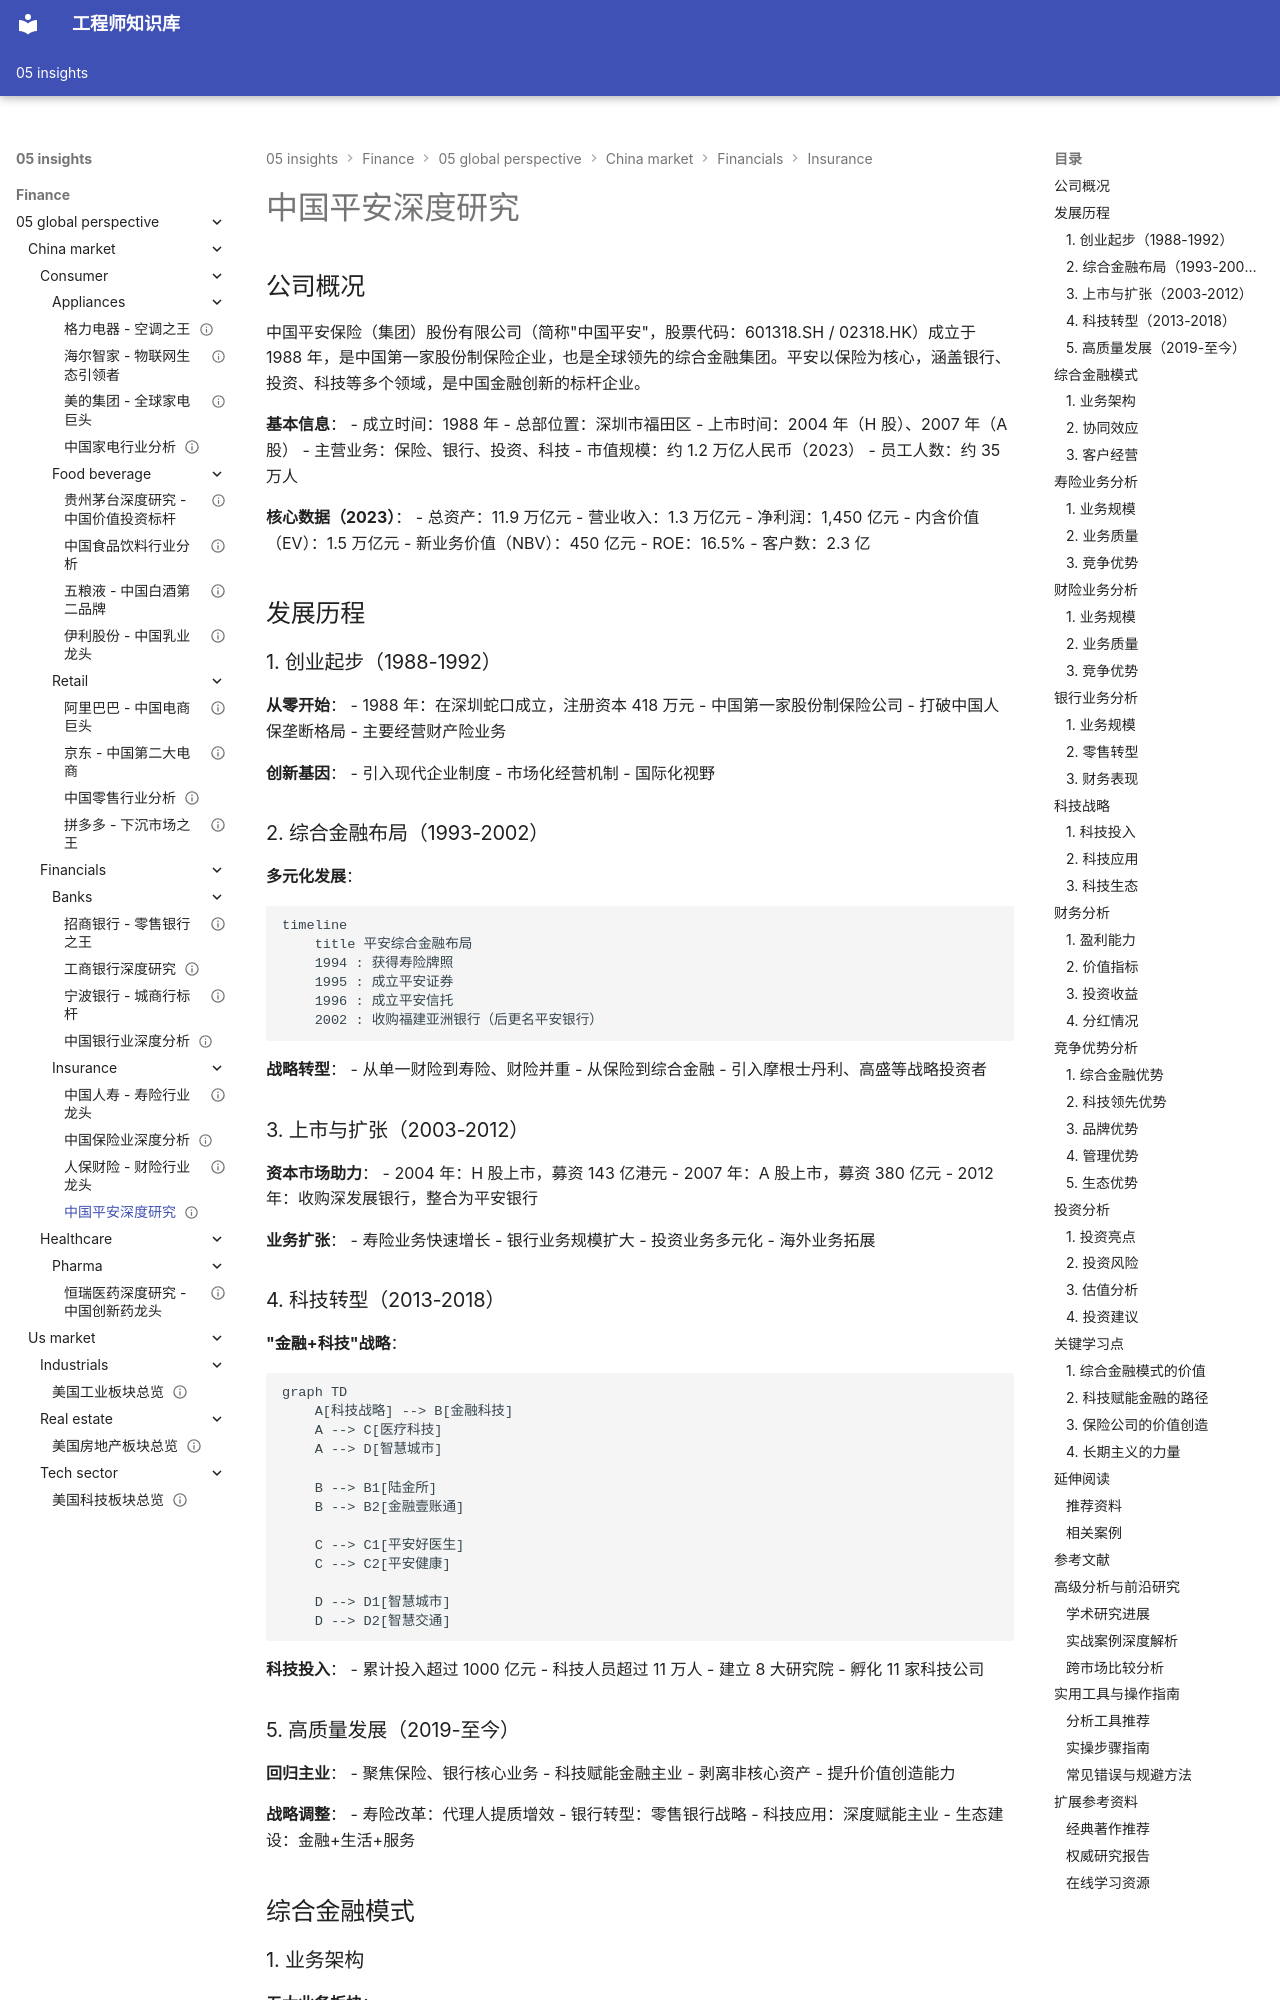

repository: Vuiora/knowledge-os · page: 05-insights/finance/05-global-perspective/china-market/financials/insurance/ping-an/index.html · generator: mkdocs

---
title: 中国平安深度研究
description: 全面分析中国平安的综合金融模式、科技战略、竞争优势和投资价值，深入解读中国最具创新力的金融集团
slug: ping-an-case-study
domain: 金融洞察
module: 全球投资视角
content_type: case-study
skill_level: advanced
tags:
- 中国市场
- 中国平安
- 保险业
- 案例研究
- 综合金融
- 金融科技
prerequisites:
- 保险业基础
- 财务报表分析
- 公司分析方法
related_contents:
- 中国保险业分析
- 金融科技应用
- 综合金融模式
estimated_time: 80
difficulty_score: 4
author: 金融知识体系
created_at: '2024-01-01'
updated_at: '2024-01-01'
version: '1.0'
language: zh-CN
status: published
is_featured: true
---

# 中国平安深度研究

## 公司概况

中国平安保险（集团）股份有限公司（简称"中国平安"，股票代码：601318.SH / 02318.HK）成立于 1988 年，是中国第一家股份制保险企业，也是全球领先的综合金融集团。平安以保险为核心，涵盖银行、投资、科技等多个领域，是中国金融创新的标杆企业。

**基本信息**：
- 成立时间：1988 年
- 总部位置：深圳市福田区
- 上市时间：2004 年（H 股）、2007 年（A 股）
- 主营业务：保险、银行、投资、科技
- 市值规模：约 1.2 万亿人民币（2023）
- 员工人数：约 35 万人

**核心数据（2023）**：
- 总资产：11.9 万亿元
- 营业收入：1.3 万亿元
- 净利润：1,450 亿元
- 内含价值（EV）：1.5 万亿元
- 新业务价值（NBV）：450 亿元
- ROE：16.5%
- 客户数：2.3 亿


## 发展历程

### 1. 创业起步（1988-1992）

**从零开始**：
- 1988 年：在深圳蛇口成立，注册资本 418 万元
- 中国第一家股份制保险公司
- 打破中国人保垄断格局
- 主要经营财产险业务

**创新基因**：
- 引入现代企业制度
- 市场化经营机制
- 国际化视野

### 2. 综合金融布局（1993-2002）

**多元化发展**：
```mermaid
timeline
    title 平安综合金融布局
    1994 : 获得寿险牌照
    1995 : 成立平安证券
    1996 : 成立平安信托
    2002 : 收购福建亚洲银行（后更名平安银行）
```

**战略转型**：
- 从单一财险到寿险、财险并重
- 从保险到综合金融
- 引入摩根士丹利、高盛等战略投资者

### 3. 上市与扩张（2003-2012）

**资本市场助力**：
- 2004 年：H 股上市，募资 143 亿港元
- 2007 年：A 股上市，募资 380 亿元
- 2012 年：收购深发展银行，整合为平安银行

**业务扩张**：
- 寿险业务快速增长
- 银行业务规模扩大
- 投资业务多元化
- 海外业务拓展
